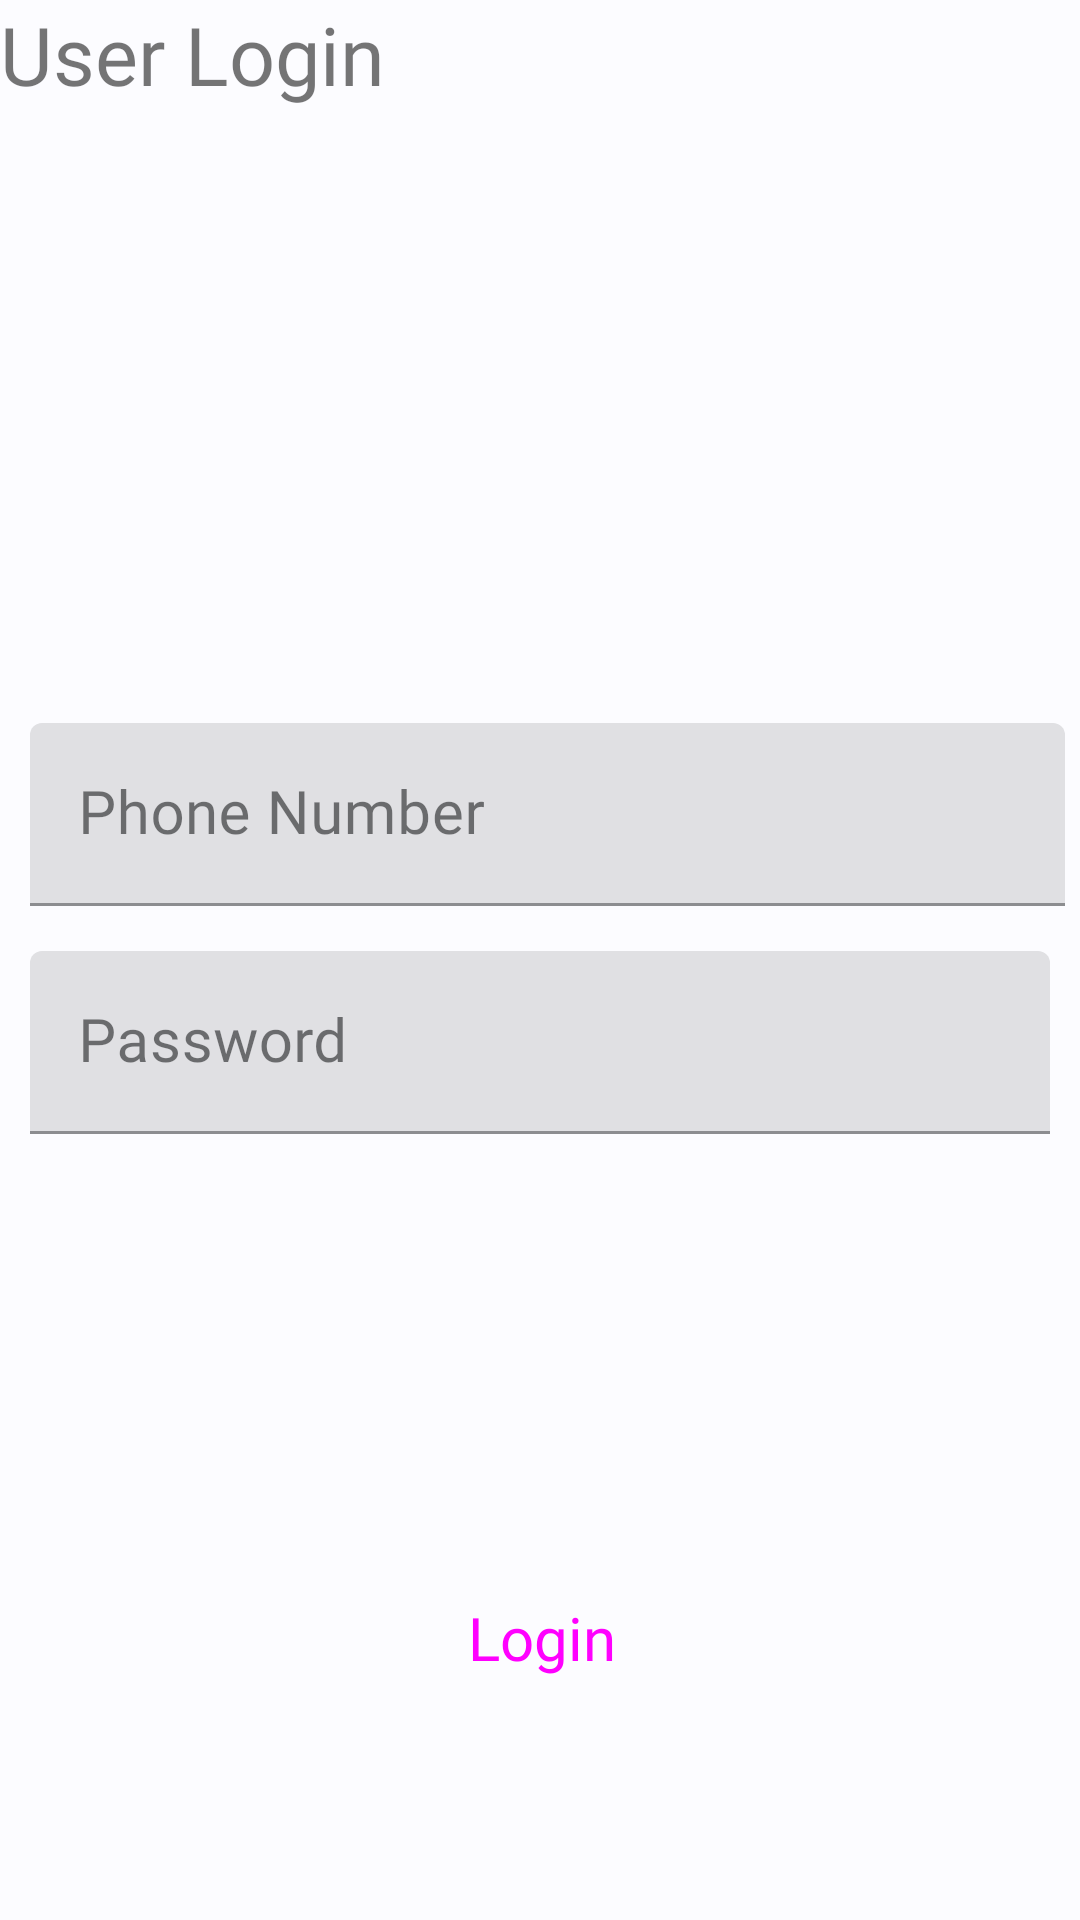

Here is an Android app screen rendered from its layout file. Give the layout XML and the strings, colors and styles it references.
<!-- AndroidManifest.xml: application theme Theme.MyIvanFarm -->
<!-- res/layout/fragment_login.xml -->
<?xml version="1.0" encoding="utf-8"?>
<androidx.constraintlayout.widget.ConstraintLayout
    xmlns:android="http://schemas.android.com/apk/res/android"
    xmlns:app="http://schemas.android.com/apk/res-auto"
    xmlns:tools="http://schemas.android.com/tools"
    android:layout_width="match_parent"
    android:layout_height="match_parent"
    android:layout_margin="0dp"
    android:layout_marginTop="0dp"
    android:backgroundTint="@color/md_theme_dark_onSurfaceVariant"
    tools:context=".ui.LoginFragment">

    <TextView
        android:id="@+id/txt_heading"
        android:layout_width="match_parent"
        android:layout_height="wrap_content"
        android:fontFamily="@font/roboto_bold"
        android:text="@string/title_login"
        android:textSize="@dimen/title_text_size"
        app:layout_constraintStart_toStartOf="parent"
        app:layout_constraintTop_toTopOf="parent" />


    <com.google.android.material.textfield.TextInputLayout
        android:id="@+id/txtf_u_name"
        android:layout_width="match_parent"
        android:layout_height="wrap_content"
        android:layout_marginStart="@dimen/contorl_margin"
        android:layout_marginTop="200dp"
        android:hint="@string/phone"
        android:padding="@dimen/contorl_padding"
        app:layout_constraintStart_toStartOf="parent"
        app:layout_constraintTop_toBottomOf="@+id/txt_heading">

        <com.google.android.material.textfield.TextInputEditText
            android:id="@+id/txt_u_name"
            android:layout_width="match_parent"
            android:layout_height="wrap_content" />

    </com.google.android.material.textfield.TextInputLayout>

    <com.google.android.material.textfield.TextInputLayout
        android:id="@+id/txtf_password"
        android:layout_width="match_parent"
        android:layout_height="wrap_content"
        android:layout_margin="@dimen/contorl_margin"
        android:hint="@string/password"
        android:padding="@dimen/contorl_padding"
        app:layout_constraintStart_toStartOf="parent"
        app:layout_constraintTop_toBottomOf="@+id/txtf_u_name">

        <com.google.android.material.textfield.TextInputEditText
            android:id="@+id/txt_password"
            android:layout_width="match_parent"
            android:layout_height="wrap_content" />

    </com.google.android.material.textfield.TextInputLayout>

    <Button
        android:id="@+id/elevatedButton"
        style="@style/Widget.Material3.Button.ElevatedButton"
        android:layout_width="wrap_content"
        android:layout_height="wrap_content"
        android:layout_marginBottom="@dimen/margin_bottom_container"
        android:hint="@string/password"
        android:padding="@dimen/contorl_padding"
        android:text="@string/login"
        android:textSize="@dimen/content_text_size"
        app:layout_constraintBottom_toBottomOf="parent"
        app:layout_constraintEnd_toEndOf="parent"
        app:layout_constraintHorizontal_bias="0.502"
        app:layout_constraintStart_toStartOf="parent"
        app:layout_constraintTop_toBottomOf="@+id/txtf_password"
        app:layout_constraintVertical_bias="1.0" />
</androidx.constraintlayout.widget.ConstraintLayout>
<!-- resources referenced by this layout -->
<resources>
  <color name="md_theme_dark_onSurfaceVariant">#C2C7CF</color>
  <dimen name="content_text_size">20sp</dimen>
  <dimen name="contorl_margin">5dp</dimen>
  <dimen name="contorl_padding">5dp</dimen>
  <dimen name="margin_bottom_container">70dp</dimen>
  <dimen name="title_text_size">27sp</dimen>
  <string name="login">Login</string>
  <string name="password">Password</string>
  <string name="phone">Phone Number</string>
  <string name="title_login">User Login</string>
  <color name="md_theme_light_primary">#00639B</color>
  <color name="md_theme_light_onPrimary">#FFFFFF</color>
  <color name="md_theme_light_primaryContainer">#CEE5FF</color>
  <color name="md_theme_light_onPrimaryContainer">#001D33</color>
  <color name="md_theme_light_secondary">#51606F</color>
  <color name="md_theme_light_onSecondary">#FFFFFF</color>
  <color name="md_theme_light_secondaryContainer">#D5E4F7</color>
  <color name="md_theme_light_onSecondaryContainer">#0E1D2A</color>
  <color name="md_theme_light_tertiary">#68587A</color>
  <color name="md_theme_light_onTertiary">#FFFFFF</color>
  <color name="md_theme_light_tertiaryContainer">#EEDBFF</color>
  <color name="md_theme_light_onTertiaryContainer">#231533</color>
  <color name="md_theme_light_error">#BA1A1A</color>
  <color name="md_theme_light_errorContainer">#FFDAD6</color>
  <color name="md_theme_light_onError">#FFFFFF</color>
  <color name="md_theme_light_onErrorContainer">#410002</color>
  <color name="md_theme_light_background">#FCFCFF</color>
  <color name="md_theme_light_onBackground">#1A1C1E</color>
  <color name="md_theme_light_surface">#FCFCFF</color>
  <color name="md_theme_light_onSurface">#1A1C1E</color>
  <color name="md_theme_light_surfaceVariant">#DEE3EB</color>
  <color name="md_theme_light_onSurfaceVariant">#42474E</color>
  <color name="md_theme_light_outline">#72777F</color>
  <color name="md_theme_light_inverseOnSurface">#F0F0F4</color>
  <color name="md_theme_light_inverseSurface">#2F3033</color>
  <color name="md_theme_light_inversePrimary">#96CBFF</color>
</resources>
